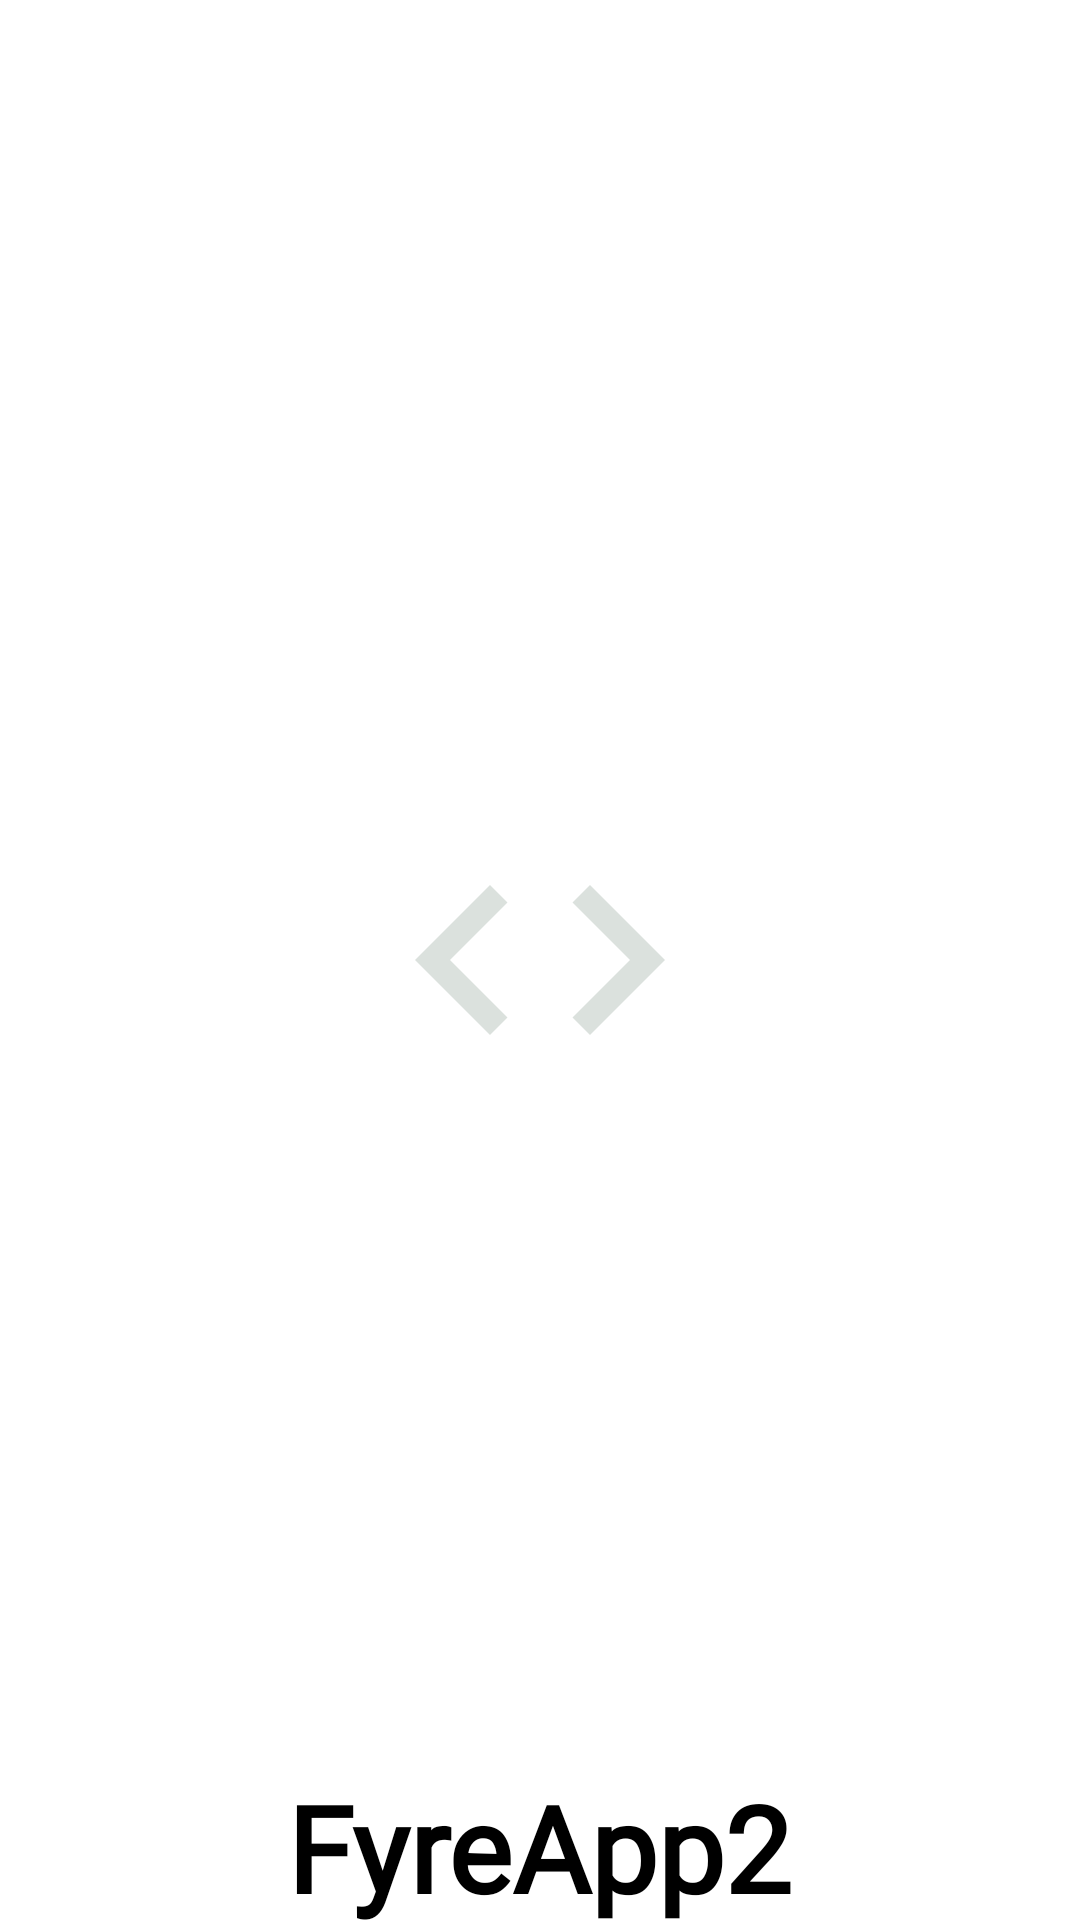

Layout XML and referenced resources for this Android screen:
<!-- AndroidManifest.xml: application theme Theme.FyreApp2 -->
<!-- res/layout/activity_splash_screen.xml -->
<?xml version="1.0" encoding="utf-8"?>
<RelativeLayout xmlns:android="http://schemas.android.com/apk/res/android"
    xmlns:app="http://schemas.android.com/apk/res-auto"
    xmlns:tools="http://schemas.android.com/tools"
    android:layout_width="match_parent"
    android:layout_height="match_parent"
    tools:context=".SplashScreenActivity">

    <ImageView
        android:id="@+id/splash_ic"
        android:layout_width="100dp"
        android:layout_height="100dp"
        android:layout_centerInParent="true"
        android:src="@drawable/abc_faj_dbg"/>

    <TextView
        android:layout_width="wrap_content"
        android:layout_height="wrap_content"
        android:layout_below="@+id/splash_ic"
        android:layout_centerHorizontal="true"
        android:layout_marginTop="219dp"
        android:fontFamily="@font/carrois_gothic_sc"
        android:text="@string/app_name"
        android:textColor="@color/black"
        android:textSize="40sp"
        android:textStyle="bold" />
</RelativeLayout>
<!-- resources referenced by this layout -->
<resources>
  <color name="black">#FF000000</color>
  <!-- drawable abc_faj_dbg (drawable) -->
  <vector android:height="24dp" android:tint="#DBE1DD"
      android:viewportHeight="24" android:viewportWidth="24"
      android:width="24dp" xmlns:android="http://schemas.android.com/apk/res/android">
      <path android:fillColor="@android:color/white" android:pathData="M9.4,16.6L4.8,12l4.6,-4.6L8,6l-6,6 6,6 1.4,-1.4zM14.6,16.6l4.6,-4.6 -4.6,-4.6L16,6l6,6 -6,6 -1.4,-1.4z"/>
  </vector>
  <string name="app_name">FyreApp2</string>
  <style name="Theme.FyreApp2" parent="Theme.MaterialComponents.DayNight.NoActionBar">
          
          <item name="colorPrimary">@color/primary</item>
          <item name="colorPrimaryVariant">@color/accentColor</item>
          <item name="colorOnPrimary">@color/white</item>
          
          <item name="colorSecondary">@color/secondary</item>
          <item name="colorSecondaryVariant">@color/teal_700</item>
          <item name="colorOnSecondary">@color/white</item>
          
          <item name="android:statusBarColor" tools:targetApi="l">?attr/colorPrimaryVariant</item>
          
      </style>
  <color name="primary">#128C7E</color>
  <color name="accentColor">#075E54</color>
  <color name="white">#FFFFFFFF</color>
  <color name="secondary">#54A88C</color>
  <color name="teal_700">#FF018786</color>
</resources>
